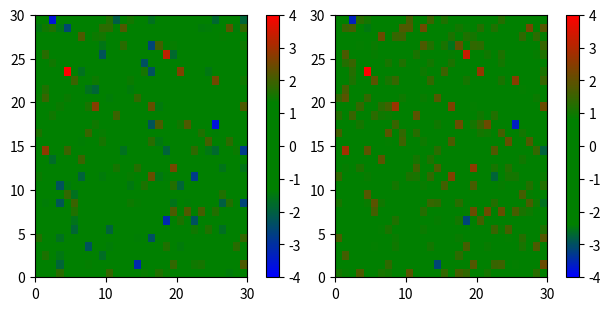

Write Python code to recreate this figure.
import matplotlib.pyplot as plt
import matplotlib as mlp
import numpy as np


class Colorizer:
    def __init__(self):
        self.min_temperature = 0.5
        self.max_temperature = 0.5
        self.colors = ["blue", "green", "green", "red"]
        self.default_nodes = [0.0, 0.5, 0.5, 1.0]
        self.nodes = [0.0, self.min_temperature, self.max_temperature, 1.0]
        self.default_colormap = mlp.colors.LinearSegmentedColormap.from_list("default_colormap",
                                                                             list(zip(self.default_nodes,
                                                                                      self.colors)))  # 'inferno'
        self.current_colormap = None

    def color_img_to_the_colormap(self, img):
        if self.current_colormap is None:
            rgb_img = (self.default_colormap(img) * 2 ** 8).astype(np.uint8)[:, :, :3]
        else:
            rgb_img = (self.current_colormap(img) * 2 ** 8).astype(np.uint8)[:, :, :3]
        return rgb_img


    def create_colormap(self):
        if self.max_temperature >= self.min_temperature:
            self.nodes = [0.0, self.min_temperature, self.max_temperature, 1.0]
            self.current_colormap = mlp.colors.LinearSegmentedColormap.from_list("default_colormap",
                                                                                 list(zip(self.nodes,
                                                                                          self.colors)))
            print("Update colormap")

def plot_examples(colormaps):
    """
    Helper function to plot data with associated colormap.
    """
    np.random.seed(19680801)
    data = np.random.randn(30, 30)
    n = len(colormaps)
    fig, axs = plt.subplots(1, n, figsize=(n * 2 + 2, 3),
                            constrained_layout=True, squeeze=False)
    for [ax, cmap] in zip(axs.flat, colormaps):
        psm = ax.pcolormesh(data, cmap=cmap, rasterized=True, vmin=-4, vmax=4)
        fig.colorbar(psm, ax=ax)
    plt.show()


def test_colormap():
    colors = ["blue", "green", "green", "red"]
    cmap1 = mlp.colors.LinearSegmentedColormap.from_list("mycmap", colors)
    nodes = [0.0, 0.2, 0.6, 1.0]
    cmap2 = mlp.colors.LinearSegmentedColormap.from_list("mycmap", list(zip(nodes, colors)))

    print(cmap2)
    plot_examples([cmap1, cmap2])


if __name__ == '__main__':
    test_colormap()
